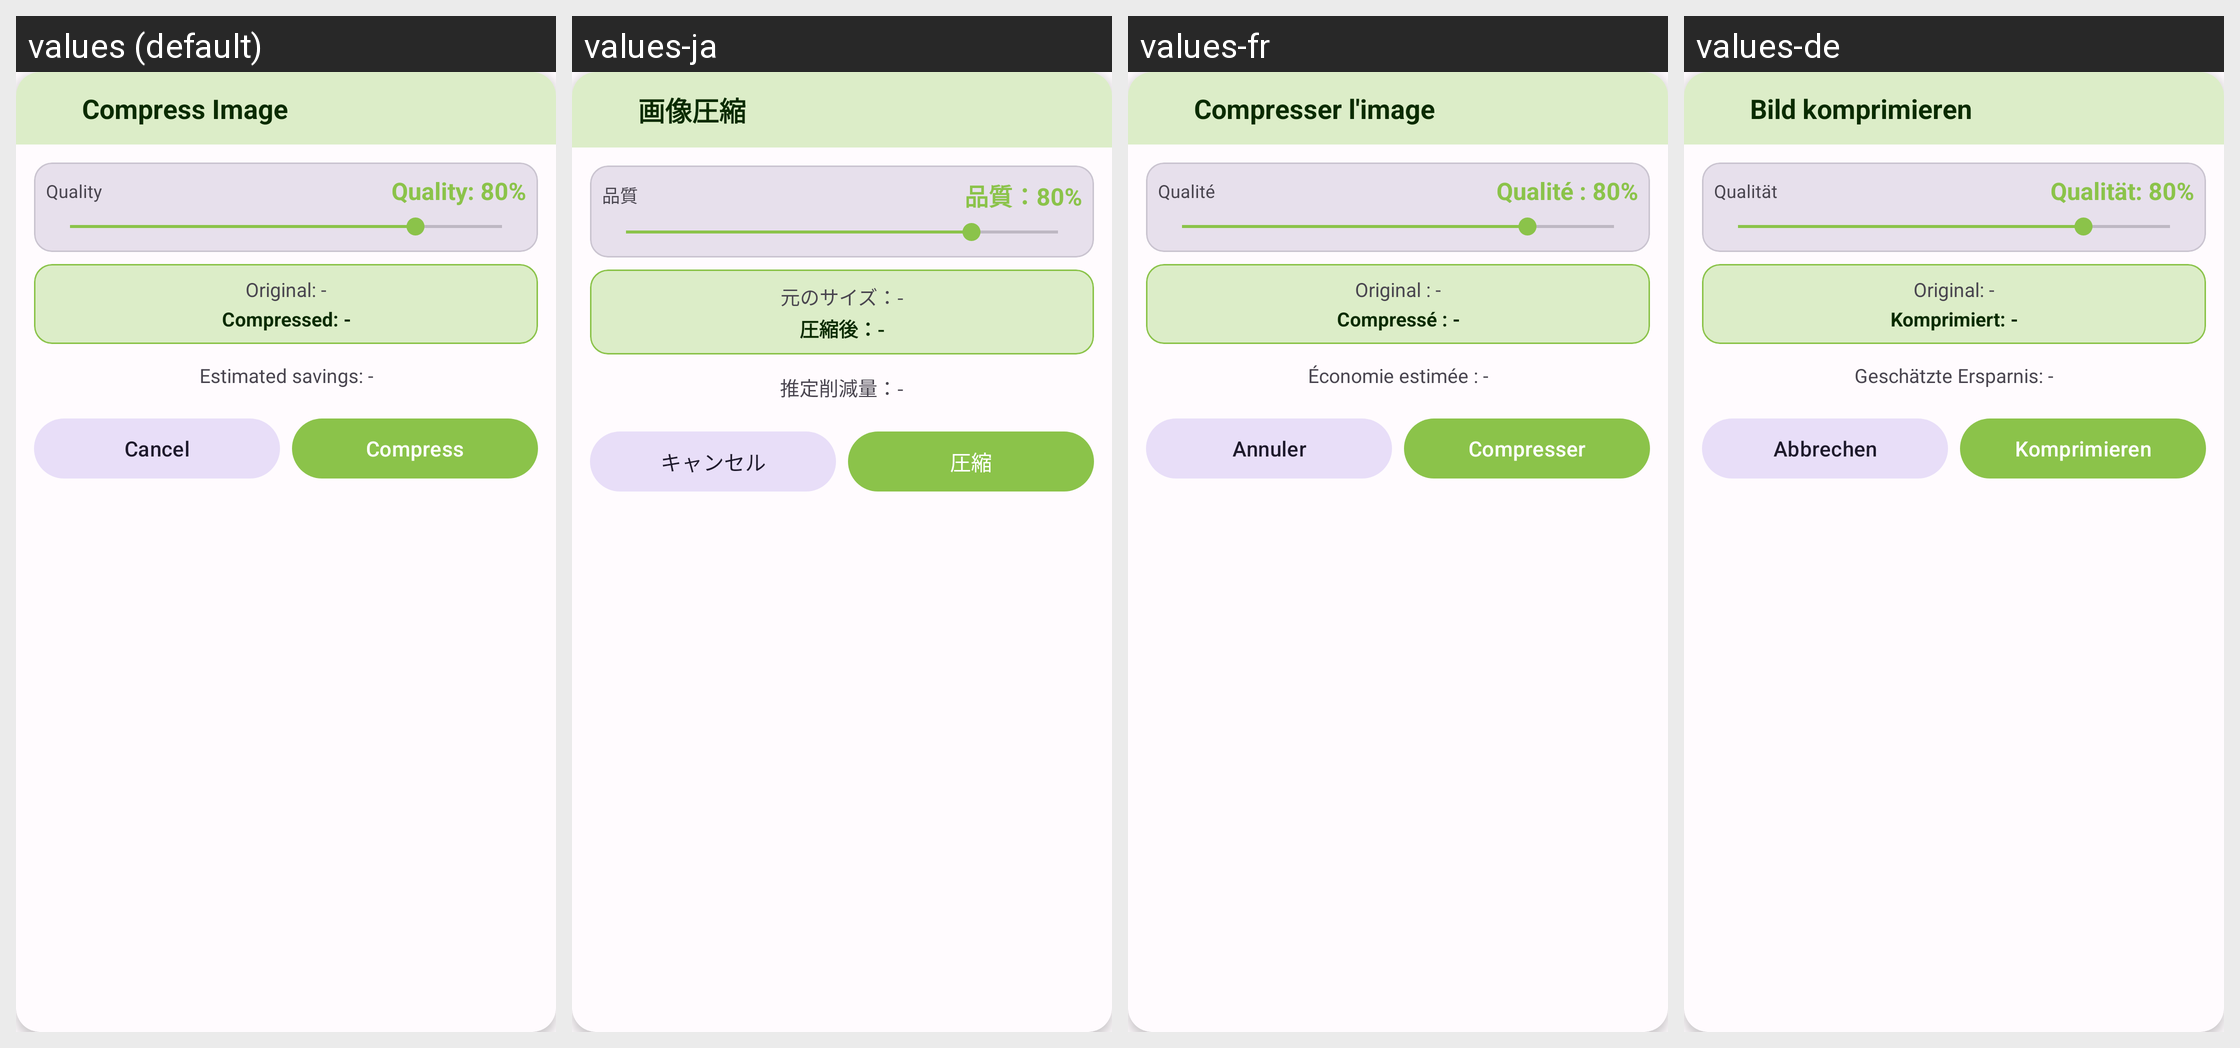

This grid shows one Android layout under several languages. Give, for every string resource on the screen, its name, the default text and each shown locale's text.
Android screen res/layout/dialog_compress.xml rendered under 4 locales, left to right: values (default), values-ja, values-fr, values-de. Device: Nexus 5 (rendered at 1080×1920; each locale shown at half size, 540×960, under a caption strip naming it); theme Theme.PhotoResize.
Other locales in the repository, not shown: values-ar, values-bn, values-es, values-gu, values-hi, values-id, values-it, values-ko, values-mr, values-pt, values-ru, values-ta, values-te, values-tr, values-ur, values-zh.
Strings drawn on this screen, with the default value and each locale's value (text and hints the layout hard-codes, and strings that could not be matched under every locale, appear in the picture but are not listed):

compress_image
  values: Compress Image
  values-ja: 画像圧縮
  values-fr: Compresser l'image
  values-de: Bild komprimieren

quality
  values: Quality
  values-ja: 品質
  values-fr: Qualité
  values-de: Qualität

quality_default
  values: Quality: 80%
  values-ja: 品質：80%
  values-fr: Qualité : 80%
  values-de: Qualität: 80%

original_size
  values: Original: -
  values-ja: 元のサイズ：-
  values-fr: Original : -
  values-de: Original: -

compressed_size
  values: Compressed: -
  values-ja: 圧縮後：-
  values-fr: Compressé : -
  values-de: Komprimiert: -

estimated_savings
  values: Estimated savings: -
  values-ja: 推定削減量：-
  values-fr: Économie estimée : -
  values-de: Geschätzte Ersparnis: -

cancel
  values: Cancel
  values-ja: キャンセル
  values-fr: Annuler
  values-de: Abbrechen

compress
  values: Compress
  values-ja: 圧縮
  values-fr: Compresser
  values-de: Komprimieren
